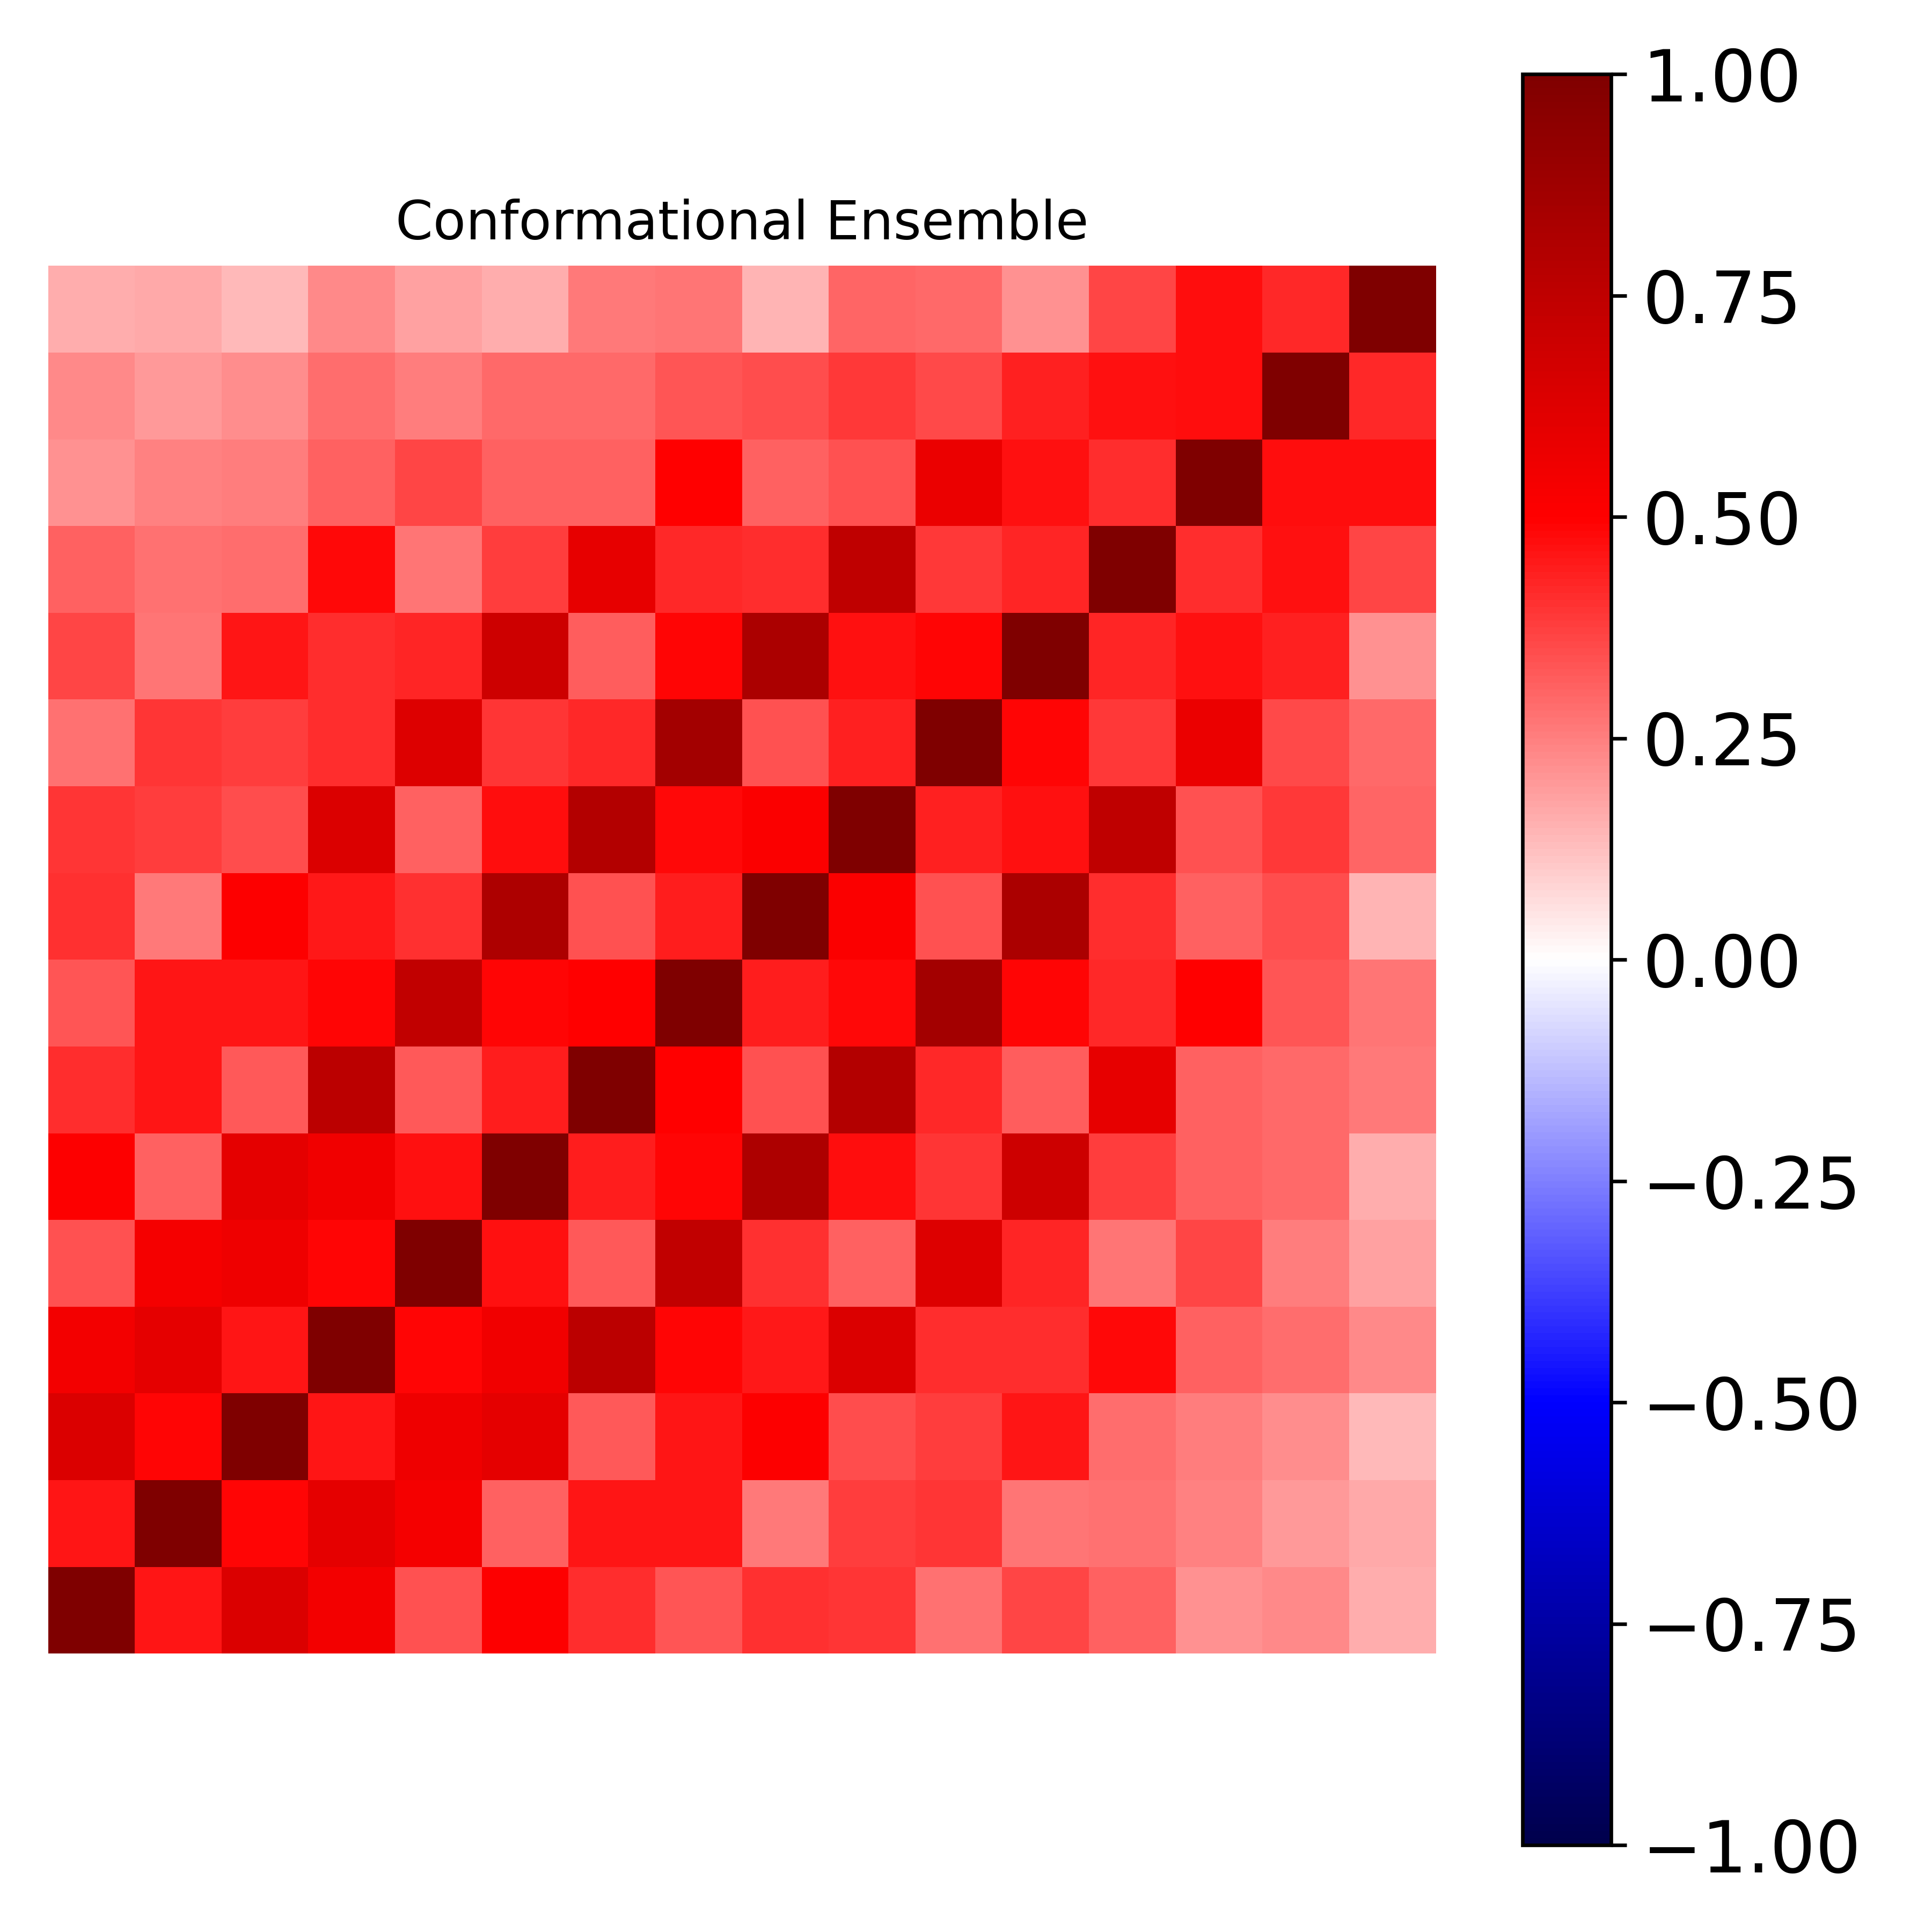

The table this chart was drawn from, first rows:
1.000000000000000000e+00, 4.569837827393511409e-01, 6.342534354783596617e-01, 5.458599312078866728e-01, 3.386203603518639915e-01, 5.059200315789427194e-01, 4.110890875255874266e-01, 3.336881402631814431e-01, 4.047171978986792706e-01, 3.941200966306970810e-01, 2.794037737183063252e-01, 3.643429856853483417e-01, 3.111175445989958765e-01, 2.150523836794565324e-01, 2.335658283593735896e-01, 1.629230823438740372e-01
4.569837827393511409e-01, 1.000000000000000000e+00, 4.881674815597523698e-01, 5.958667933244293780e-01, 5.368183545667992718e-01, 3.065272601269782293e-01, 4.590823238467902634e-01, 4.589364354691517489e-01, 2.624015529383777467e-01, 3.794655543940408937e-01, 3.972282234565059911e-01, 2.695163480986006443e-01, 2.773781449063054128e-01, 2.451350817799516357e-01, 1.981084991460373979e-01, 1.710233349883346077e-01
6.342534354783596617e-01, 4.881674815597523698e-01, 1.000000000000000000e+00, 4.549622530397643971e-01, 5.584607494198721156e-01, 5.937978356941329139e-01, 3.276047915907775443e-01, 4.603250344839771024e-01, 5.008362452076356996e-01, 3.483392414065250020e-01, 3.771652636980593609e-01, 4.546716540581723365e-01, 2.847283686619729859e-01, 2.507853823866292853e-01, 2.257530308170087874e-01, 1.395536182533279046e-01
5.458599312078866728e-01, 5.958667933244293780e-01, 4.549622530397643971e-01, 1.000000000000000000e+00, 4.890120986165956141e-01, 5.506237809175985598e-01, 7.650289216846302143e-01, 4.874609761860884127e-01, 4.455482073017967837e-01, 6.392950909507530977e-01, 4.091841816714270608e-01, 4.065026600094150400e-01, 4.788696541388585692e-01, 3.096407559815956834e-01, 2.884968034801510539e-01, 2.286188662345228495e-01
3.386203603518639915e-01, 5.368183545667992718e-01, 5.584607494198721156e-01, 4.890120986165956141e-01, 1.000000000000000000e+00, 4.681303364786877919e-01, 3.226484024749599611e-01, 7.402968271311519688e-01, 4.020221567180515820e-01, 3.108154253980804915e-01, 6.293072168077121775e-01, 4.269335770782319850e-01, 2.682938539192848415e-01, 3.629978959856720033e-01, 2.565371507703976817e-01, 1.809894465192731505e-01
5.059200315789427194e-01, 3.065272601269782293e-01, 5.937978356941329139e-01, 5.506237809175985598e-01, 4.681303364786877919e-01, 1.000000000000000000e+00, 4.378735803477931676e-01, 4.901247075251424223e-01, 8.146355730546901430e-01, 4.747120428198584041e-01, 3.955829296361041414e-01, 6.912501948416155395e-01, 3.805325305483043818e-01, 3.094868427540794498e-01, 2.954949834469144943e-01, 1.610808207508929446e-01
4.110890875255874266e-01, 4.590823238467902634e-01, 3.276047915907775443e-01, 7.650289216846302143e-01, 3.226484024749599611e-01, 4.378735803477931676e-01, 1.000000000000000000e+00, 4.964716973622144147e-01, 3.371177909337605971e-01, 7.918393966537949913e-01, 4.186060088380951782e-01, 3.133153486914829755e-01, 5.865672436360814812e-01, 3.096134004381687621e-01, 2.913975062791599457e-01, 2.586855631994030569e-01
3.336881402631814431e-01, 4.589364354691517489e-01, 4.603250344839771024e-01, 4.874609761860884127e-01, 7.402968271311519688e-01, 4.901247075251424223e-01, 4.964716973622144147e-01, 1.000000000000000000e+00, 4.384545298361122723e-01, 4.831928095799524758e-01, 8.519356870128504955e-01, 4.849671414792755542e-01, 4.159939147545853033e-01, 4.981240315136014618e-01, 3.348519165896411964e-01, 2.695703097171368579e-01
4.047171978986792706e-01, 2.624015529383777467e-01, 5.008362452076356996e-01, 4.455482073017967837e-01, 4.020221567180515820e-01, 8.146355730546901430e-01, 3.371177909337605971e-01, 4.384545298361122723e-01, 1.000000000000000000e+00, 5.079595112535869594e-01, 3.399040583761065992e-01, 8.239189431690879806e-01, 4.091172387648217001e-01, 3.110429641005791890e-01, 3.478301132771375870e-01, 1.412207217220781130e-01
3.941200966306970810e-01, 3.794655543940408937e-01, 3.483392414065250020e-01, 6.392950909507530977e-01, 3.108154253980804915e-01, 4.747120428198584041e-01, 7.918393966537949913e-01, 4.831928095799524758e-01, 5.079595112535869594e-01, 1.000000000000000000e+00, 4.315246783560791055e-01, 4.671943040141425807e-01, 7.479667522632091892e-01, 3.435884405025080857e-01, 3.881085735934790004e-01, 3.034509004098705498e-01
2.794037737183063252e-01, 3.972282234565059911e-01, 3.771652636980593609e-01, 4.091841816714270608e-01, 6.293072168077121775e-01, 3.955829296361041414e-01, 4.186060088380951782e-01, 8.519356870128504955e-01, 3.399040583761065992e-01, 4.315246783560791055e-01, 1.000000000000000000e+00, 4.904036360870350775e-01, 3.857020684126054588e-01, 5.724430094732918528e-01, 3.520639461899723877e-01, 2.906606176047644707e-01
3.643429856853483417e-01, 2.695163480986006443e-01, 4.546716540581723365e-01, 4.065026600094150400e-01, 4.269335770782319850e-01, 6.912501948416155395e-01, 3.133153486914829755e-01, 4.849671414792755542e-01, 8.239189431690879806e-01, 4.671943040141425807e-01, 4.904036360870350775e-01, 1.000000000000000000e+00, 4.280287906274696796e-01, 4.619962962478207924e-01, 4.315263971512900976e-01, 2.111832900104963218e-01
3.111175445989958765e-01, 2.773781449063054128e-01, 2.847283686619729859e-01, 4.788696541388585692e-01, 2.682938539192848415e-01, 3.805325305483043818e-01, 5.865672436360814812e-01, 4.159939147545853033e-01, 4.091172387648217001e-01, 7.479667522632091892e-01, 3.857020684126054588e-01, 4.280287906274696796e-01, 1.000000000000000000e+00, 4.079498160030448628e-01, 4.643617238020197324e-01, 3.628407096812241162e-01
2.150523836794565324e-01, 2.451350817799516357e-01, 2.507853823866292853e-01, 3.096407559815956834e-01, 3.629978959856720033e-01, 3.094868427540794498e-01, 3.096134004381687621e-01, 4.981240315136014618e-01, 3.110429641005791890e-01, 3.435884405025080857e-01, 5.724430094732918528e-01, 4.619962962478207924e-01, 4.079498160030448628e-01, 1.000000000000000000e+00, 4.741256035682811509e-01, 4.722272456923222728e-01
2.335658283593735896e-01, 1.981084991460373979e-01, 2.257530308170087874e-01, 2.884968034801510539e-01, 2.565371507703976817e-01, 2.954949834469144943e-01, 2.913975062791599457e-01, 3.348519165896411964e-01, 3.478301132771375870e-01, 3.881085735934790004e-01, 3.520639461899723877e-01, 4.315263971512900976e-01, 4.643617238020197324e-01, 4.741256035682811509e-01, 1.000000000000000000e+00, 4.149778802459214155e-01
1.629230823438740372e-01, 1.710233349883346077e-01, 1.395536182533279046e-01, 2.286188662345228495e-01, 1.809894465192731505e-01, 1.610808207508929446e-01, 2.586855631994030569e-01, 2.695703097171368579e-01, 1.412207217220781130e-01, 3.034509004098705498e-01, 2.906606176047644707e-01, 2.111832900104963218e-01, 3.628407096812241162e-01, 4.722272456923222728e-01, 4.149778802459214155e-01, 1.000000000000000000e+00
